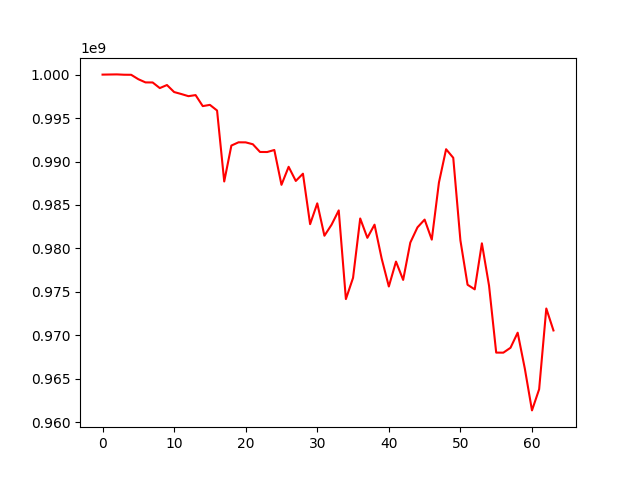

The table this chart was drawn from, first rows:
account_value, date, daily_return
1000000000, 2022-06-13, 
1000012360, 2022-06-14, 1.2359999999933535e-05
1000024700, 2022-06-15, 1.2339847479392319e-05
999987030, 2022-06-16, -3.7669069574031155e-05
999979370, 2022-06-17, -7.660099351491922e-06
999471710, 2022-06-20, -0.0005077
999104150, 2022-06-21, -0.0003678
999096650, 2022-06-22, -7.5067248994642455e-06
998449150, 2022-06-23, -0.0006481
998801730, 2022-06-24, 0.0003531
997994270, 2022-06-27, -0.0008084
997766890, 2022-06-28, -0.0002278
997519530, 2022-06-29, -0.0002479
997642190, 2022-06-30, 0.000123
996374840, 2022-07-01, -0.00127
996517580, 2022-07-04, 0.0001433
995870310, 2022-07-05, -0.0006495
987703080, 2022-07-06, -0.008201
991836330, 2022-07-07, 0.004185
992209350, 2022-07-08, 0.0003761
992202350, 2022-07-11, -7.054962745556281e-06
991985350, 2022-07-12, -0.0002187
991098360, 2022-07-13, -0.0008942
991091410, 2022-07-14, -7.012422056695833e-06
991324460, 2022-07-15, 0.0002351
987317500, 2022-07-18, -0.004042
989390700, 2022-07-19, 0.0021
987763820, 2022-07-20, -0.001644
988597000, 2022-07-21, 0.0008435
982790150, 2022-07-22, -0.005874
985183500, 2022-07-25, 0.002435
981456770, 2022-07-26, -0.003783
982730160, 2022-07-27, 0.001297
984373510, 2022-07-28, 0.001672
974166810, 2022-07-29, -0.01037
976610410, 2022-08-01, 0.002508
983443940, 2022-08-02, 0.006997
981217280, 2022-08-03, -0.002264
982730680, 2022-08-04, 0.001542
978824040, 2022-08-05, -0.003975
975617500, 2022-08-08, -0.003276
978481040, 2022-08-09, 0.002935
976374510, 2022-08-10, -0.002153
980668030, 2022-08-11, 0.004397
982421450, 2022-08-12, 0.001788
983314830, 2022-08-15, 0.0009094
981008190, 2022-08-16, -0.002346
987581600, 2022-08-17, 0.006701
991414870, 2022-08-18, 0.003881
990428060, 2022-08-19, -0.0009954
980921270, 2022-08-22, -0.009599
975814670, 2022-08-23, -0.005206
975288170, 2022-08-24, -0.0005395
980581680, 2022-08-25, 0.005428
975715090, 2022-08-26, -0.004963
968008590, 2022-08-29, -0.007898
968002230, 2022-08-30, -6.570189630239476e-06
968565870, 2022-08-31, 0.0005823
970299500, 2022-09-05, 0.00179
966163100, 2022-09-06, -0.004263
... 4 more rows
